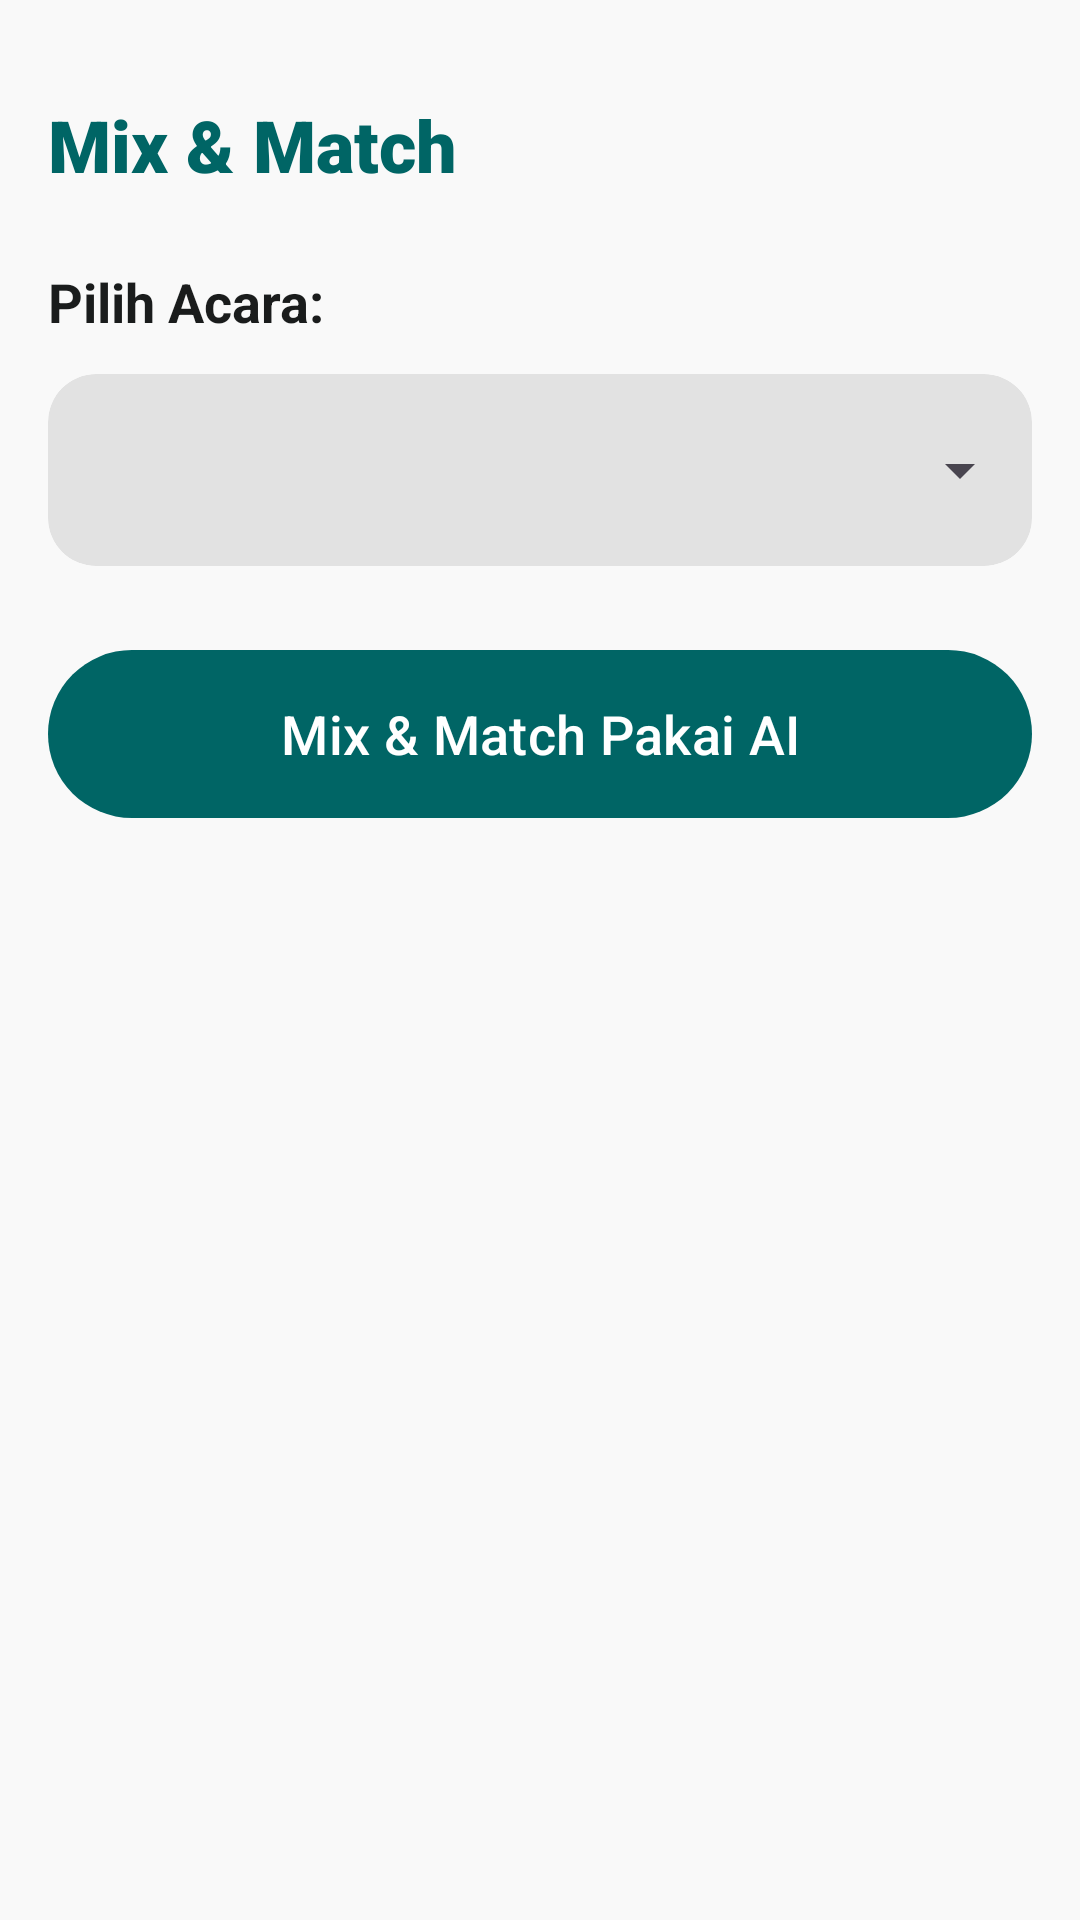

The Android layout XML behind this screen, and the referenced resources:
<!-- AndroidManifest.xml: application theme Theme.UASMobileProgramming1 -->
<!-- res/layout/fragment_generator.xml -->
<?xml version="1.0" encoding="utf-8"?>
<androidx.constraintlayout.widget.ConstraintLayout xmlns:android="http://schemas.android.com/apk/res/android"
    xmlns:app="http://schemas.android.com/apk/res-auto"
    xmlns:tools="http://schemas.android.com/tools"
    android:layout_width="match_parent"
    android:layout_height="match_parent"
    android:background="@color/background"
    android:padding="16dp">

    <TextView
        android:id="@+id/tv_title"
        android:layout_width="wrap_content"
        android:layout_height="wrap_content"
        android:layout_marginTop="16dp"
        android:fontFamily="sans-serif-black"
        android:text="Mix &amp; Match"
        android:textColor="@color/primary"
        android:textSize="24sp"
        app:layout_constraintStart_toStartOf="parent"
        app:layout_constraintTop_toTopOf="parent" />

    <TextView
        android:id="@+id/tv_label_occasion"
        android:layout_width="wrap_content"
        android:layout_height="wrap_content"
        android:layout_marginTop="24dp"
        android:text="Pilih Acara:"
        android:textColor="@color/on_surface"
        android:textSize="18sp"
        android:textStyle="bold"
        app:layout_constraintStart_toStartOf="parent"
        app:layout_constraintTop_toBottomOf="@id/tv_title" />

    <com.google.android.material.card.MaterialCardView
        android:id="@+id/card_spinner"
        android:layout_width="match_parent"
        android:layout_height="64dp"
        android:layout_marginTop="12dp"
        app:cardBackgroundColor="@color/surface_variant"
        app:cardCornerRadius="16dp"
        app:cardElevation="0dp"
        app:layout_constraintTop_toBottomOf="@id/tv_label_occasion"
        app:strokeWidth="0dp">

        <Spinner
            android:id="@+id/spinner_occasion"
            android:layout_width="match_parent"
            android:layout_height="match_parent"
            android:paddingStart="16dp"
            android:paddingEnd="16dp" />
    </com.google.android.material.card.MaterialCardView>

    <com.google.android.material.button.MaterialButton
        android:id="@+id/btn_mix_match"
        style="@style/Widget.UAS.Button.Pill"
        android:layout_width="match_parent"
        android:layout_height="64dp"
        android:layout_marginTop="24dp"
        android:text="Mix &amp; Match Pakai AI"
        android:textAllCaps="false"
        android:textSize="18sp"
        app:layout_constraintTop_toBottomOf="@id/card_spinner" />

    <ProgressBar
        android:id="@+id/progress_bar"
        android:layout_width="wrap_content"
        android:layout_height="wrap_content"
        android:layout_marginTop="32dp"
        android:visibility="gone"
        app:layout_constraintEnd_toEndOf="parent"
        app:layout_constraintStart_toStartOf="parent"
        app:layout_constraintTop_toBottomOf="@id/btn_mix_match" />

    <androidx.core.widget.NestedScrollView
        android:layout_width="0dp"
        android:layout_height="0dp"
        android:layout_marginTop="24dp"
        app:layout_constraintBottom_toBottomOf="parent"
        app:layout_constraintEnd_toEndOf="parent"
        app:layout_constraintStart_toStartOf="parent"
        app:layout_constraintTop_toBottomOf="@id/btn_mix_match">

        <LinearLayout
            android:layout_width="match_parent"
            android:layout_height="wrap_content"
            android:orientation="vertical">

            <TextView
                android:id="@+id/tv_ai_rating"
                android:layout_width="wrap_content"
                android:layout_height="wrap_content"
                android:layout_gravity="center"
                android:textColor="@color/secondary"
                android:textSize="32sp"
                android:textStyle="bold"
                tools:text="9.5/10" />

            <TextView
                android:id="@+id/tv_ai_response"
                android:layout_width="match_parent"
                android:layout_height="wrap_content"
                android:layout_marginTop="16dp"
                android:textColor="@color/on_surface"
                android:textSize="16sp"
                tools:text="Hasil analisa AI akan muncul di sini..." />
        </LinearLayout>
    </androidx.core.widget.NestedScrollView>

</androidx.constraintlayout.widget.ConstraintLayout>
<!-- resources referenced by this layout -->
<resources>
  <color name="background">#f9f9f9</color>
  <color name="on_surface">#1a1c1c</color>
  <color name="primary">#006565</color>
  <color name="secondary">#795900</color>
  <color name="surface_variant">#e2e2e2</color>
  <style name="Widget.UAS.Button.Pill" parent="Widget.Material3.Button">
          <item name="cornerSize">9999dp</item>
      </style>
  <style name="Theme.UASMobileProgramming1" parent="Theme.Material3.Light.NoActionBar">
          <item name="colorPrimary">@color/primary</item>
          <item name="colorOnPrimary">@color/on_primary</item>
          <item name="colorPrimaryContainer">@color/primary_container</item>
          <item name="colorOnPrimaryContainer">@color/on_primary_container</item>
          <item name="colorSecondary">@color/secondary</item>
          <item name="colorOnSecondary">@color/on_secondary</item>
          <item name="colorSecondaryContainer">@color/secondary_container</item>
          <item name="colorOnSecondaryContainer">@color/on_secondary_container</item>
          <item name="colorTertiary">@color/tertiary</item>
          <item name="colorOnTertiary">@color/on_tertiary</item>
          <item name="colorError">@color/error</item>
          <item name="colorOnError">@color/on_error</item>
          <item name="android:colorBackground">@color/background</item>
          <item name="colorOnBackground">@color/on_background</item>
          <item name="colorSurface">@color/surface</item>
          <item name="colorOnSurface">@color/on_surface</item>
          <item name="colorSurfaceVariant">@color/surface_variant</item>
          <item name="colorOnSurfaceVariant">@color/on_surface_variant</item>
          <item name="colorOutline">@color/outline</item>
  
          
          <item name="shapeAppearanceSmallComponent">@style/ShapeAppearance.UAS.SmallComponent</item>
          <item name="shapeAppearanceMediumComponent">@style/ShapeAppearance.UAS.MediumComponent</item>
          <item name="shapeAppearanceLargeComponent">@style/ShapeAppearance.UAS.LargeComponent</item>
      </style>
  <color name="on_primary">#ffffff</color>
  <color name="primary_container">#008080</color>
  <color name="on_primary_container">#e3fffe</color>
  <color name="on_secondary">#ffffff</color>
  <color name="secondary_container">#ffbf00</color>
  <color name="on_secondary_container">#6d5000</color>
  <color name="tertiary">#006565</color>
  <color name="on_tertiary">#ffffff</color>
  <color name="error">#ba1a1a</color>
  <color name="on_error">#ffffff</color>
  <color name="on_background">#1a1c1c</color>
  <color name="surface">#f9f9f9</color>
  <color name="on_surface_variant">#3e4949</color>
  <color name="outline">#6e7979</color>
  <style name="ShapeAppearance.UAS.SmallComponent" parent="ShapeAppearance.Material3.SmallComponent">
          <item name="cornerSize">16dp</item>
      </style>
  <style name="ShapeAppearance.UAS.MediumComponent" parent="ShapeAppearance.Material3.MediumComponent">
          <item name="cornerSize">16dp</item>
      </style>
  <style name="ShapeAppearance.UAS.LargeComponent" parent="ShapeAppearance.Material3.LargeComponent">
          <item name="cornerSize">28dp</item>
      </style>
</resources>
